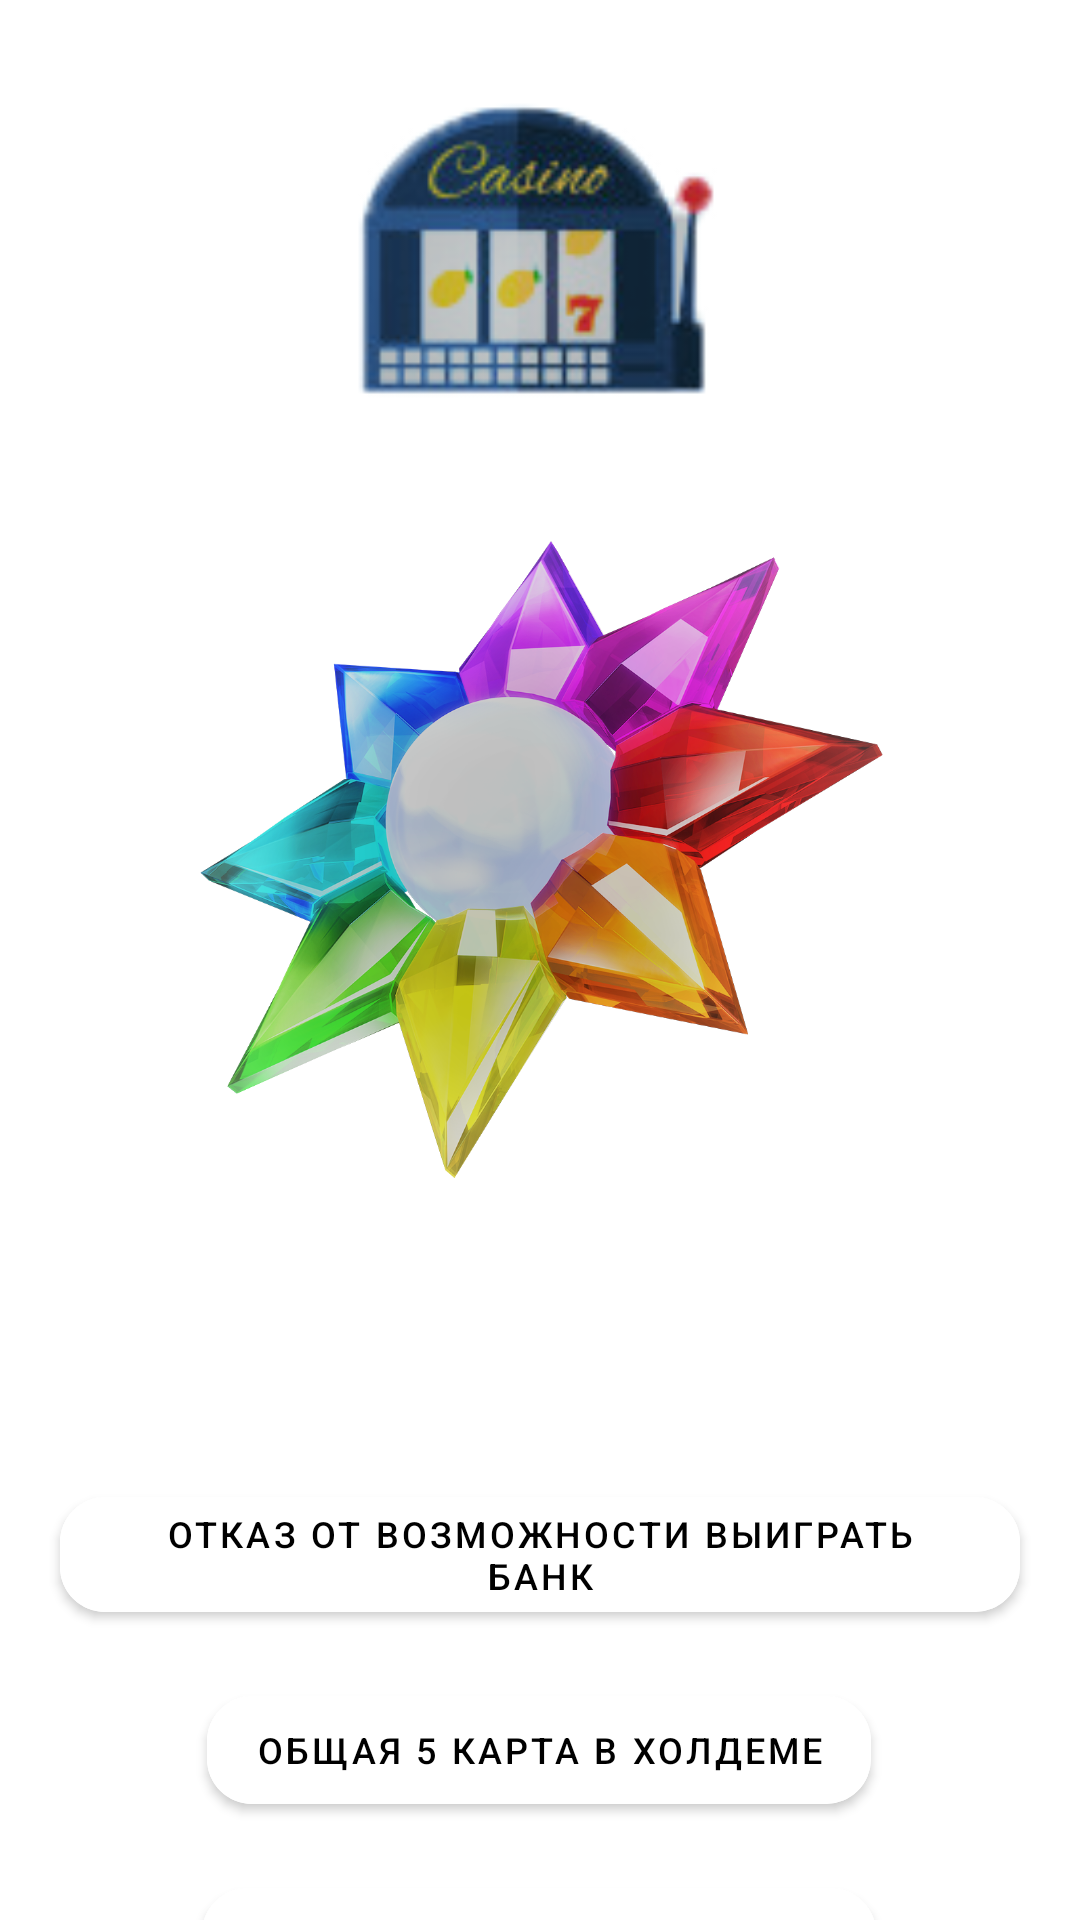

Produce the Android XML layout that renders to this screen, including the resource entries it uses.
<!-- AndroidManifest.xml: application theme Theme.FordGame -->
<!-- res/layout/fragment_game_three.xml -->
<?xml version="1.0" encoding="utf-8"?>
<androidx.constraintlayout.widget.ConstraintLayout xmlns:android="http://schemas.android.com/apk/res/android"
    xmlns:app="http://schemas.android.com/apk/res-auto"
    xmlns:tools="http://schemas.android.com/tools"
    android:layout_width="match_parent"
    android:layout_height="match_parent"
    tools:context=".ui.GameThree.GameThreeFragment"
    android:background="@drawable/frame">

    
    <TextView
        android:id="@+id/textView6"
        android:layout_width="match_parent"
        android:layout_height="match_parent"
        android:text="@string/hello_blank_fragment"
        android:visibility="invisible" />

    <com.google.android.material.button.MaterialButton
        android:id="@+id/materialButtonLose4"
        android:layout_width="wrap_content"
        android:layout_height="wrap_content"
        android:layout_marginTop="16dp"
        android:backgroundTint="@color/white"
        android:text="Ставка в текущем раунде"
        android:textColor="@color/black"
        app:cornerRadius="15dp"
        android:textSize="12sp"
        app:layout_constraintEnd_toEndOf="parent"
        app:layout_constraintHorizontal_bias="0.498"
        app:layout_constraintStart_toStartOf="parent"
        app:layout_constraintTop_toBottomOf="@+id/materialButtonWin" />

    <com.google.android.material.button.MaterialButton
        android:id="@+id/materialButtonWin"
        android:layout_width="wrap_content"
        android:layout_height="wrap_content"
        android:layout_marginTop="16dp"
        android:backgroundTint="@color/white"
        android:text="Общая 5 карта в холдеме"
        android:textColor="@color/black"
        android:textSize="12sp"
        app:cornerRadius="15dp"
        app:layout_constraintEnd_toEndOf="parent"
        app:layout_constraintHorizontal_bias="0.498"
        app:layout_constraintStart_toStartOf="parent"
        app:layout_constraintTop_toBottomOf="@+id/materialButtonLose" />

    <ImageView
        android:id="@+id/imageView15"
        android:layout_width="170dp"
        android:layout_height="135dp"
        android:layout_marginTop="16dp"
        android:src="@drawable/fifth"
        app:layout_constraintEnd_toEndOf="parent"
        app:layout_constraintHorizontal_bias="0.497"
        app:layout_constraintStart_toStartOf="parent"
        app:layout_constraintTop_toTopOf="@+id/textView6" />

    <ImageView
        android:id="@+id/imageView16"
        android:layout_width="371dp"
        android:layout_height="271dp"
        android:src="@drawable/im10"
        app:layout_constraintEnd_toEndOf="parent"
        app:layout_constraintStart_toStartOf="parent"
        app:layout_constraintTop_toBottomOf="@+id/imageView15" />

    <TextView
        android:id="@+id/textView3"
        android:layout_width="368dp"
        android:layout_height="51dp"
        android:text="Что такое ривер?"
        android:textAlignment="center"
        android:textColor="@color/white"
        android:textSize="26sp"
        android:textStyle="bold"
        app:layout_constraintEnd_toEndOf="parent"
        app:layout_constraintStart_toStartOf="parent"
        app:layout_constraintTop_toBottomOf="@+id/imageView16" />

    <com.google.android.material.button.MaterialButton
        android:id="@+id/materialButtonLose"
        android:layout_width="wrap_content"
        android:layout_height="wrap_content"
        android:layout_marginTop="20dp"
        android:backgroundTint="@color/white"
        android:text="Отказ от возможности выиграть банк"
        android:textSize="12sp"
        android:textColor="@color/black"
        app:cornerRadius="15dp"
        app:layout_constraintEnd_toEndOf="parent"
        app:layout_constraintHorizontal_bias="0.498"
        app:layout_constraintStart_toStartOf="parent"
        app:layout_constraintTop_toBottomOf="@+id/textView3" />

</androidx.constraintlayout.widget.ConstraintLayout>
<!-- resources referenced by this layout -->
<resources>
  <!-- drawable fifth: png bitmap (drawable-v24, 14328 bytes) -->
  <!-- drawable im10: png bitmap (drawable-v24, 713774 bytes) -->
  <string name="hello_blank_fragment">Hello blank fragment</string>
  <style name="Theme.FordGame" parent="Theme.MaterialComponents.DayNight.DarkActionBar">
          
          <item name="colorPrimary">@color/purple_500</item>
          <item name="colorPrimaryVariant">@color/purple_700</item>
          <item name="colorOnPrimary">@color/white</item>
          
          <item name="colorSecondary">@color/teal_200</item>
          <item name="colorSecondaryVariant">@color/teal_700</item>
          <item name="colorOnSecondary">@color/black</item>
          
          <item name="android:statusBarColor" tools:targetApi="l">?attr/colorPrimaryVariant</item>
          
      </style>
  <!-- not gathered from this repository: default colours our renderer supplied (Android Studio template values) -->
  <color name="purple_500">#FF6200EE</color>
  <color name="purple_700">#FF3700B3</color>
  <color name="teal_200">#FF03DAC5</color>
  <color name="teal_700">#FF018786</color>
  <color name="black">#FF000000</color>
  <color name="white">#FFFFFFFF</color>
</resources>
